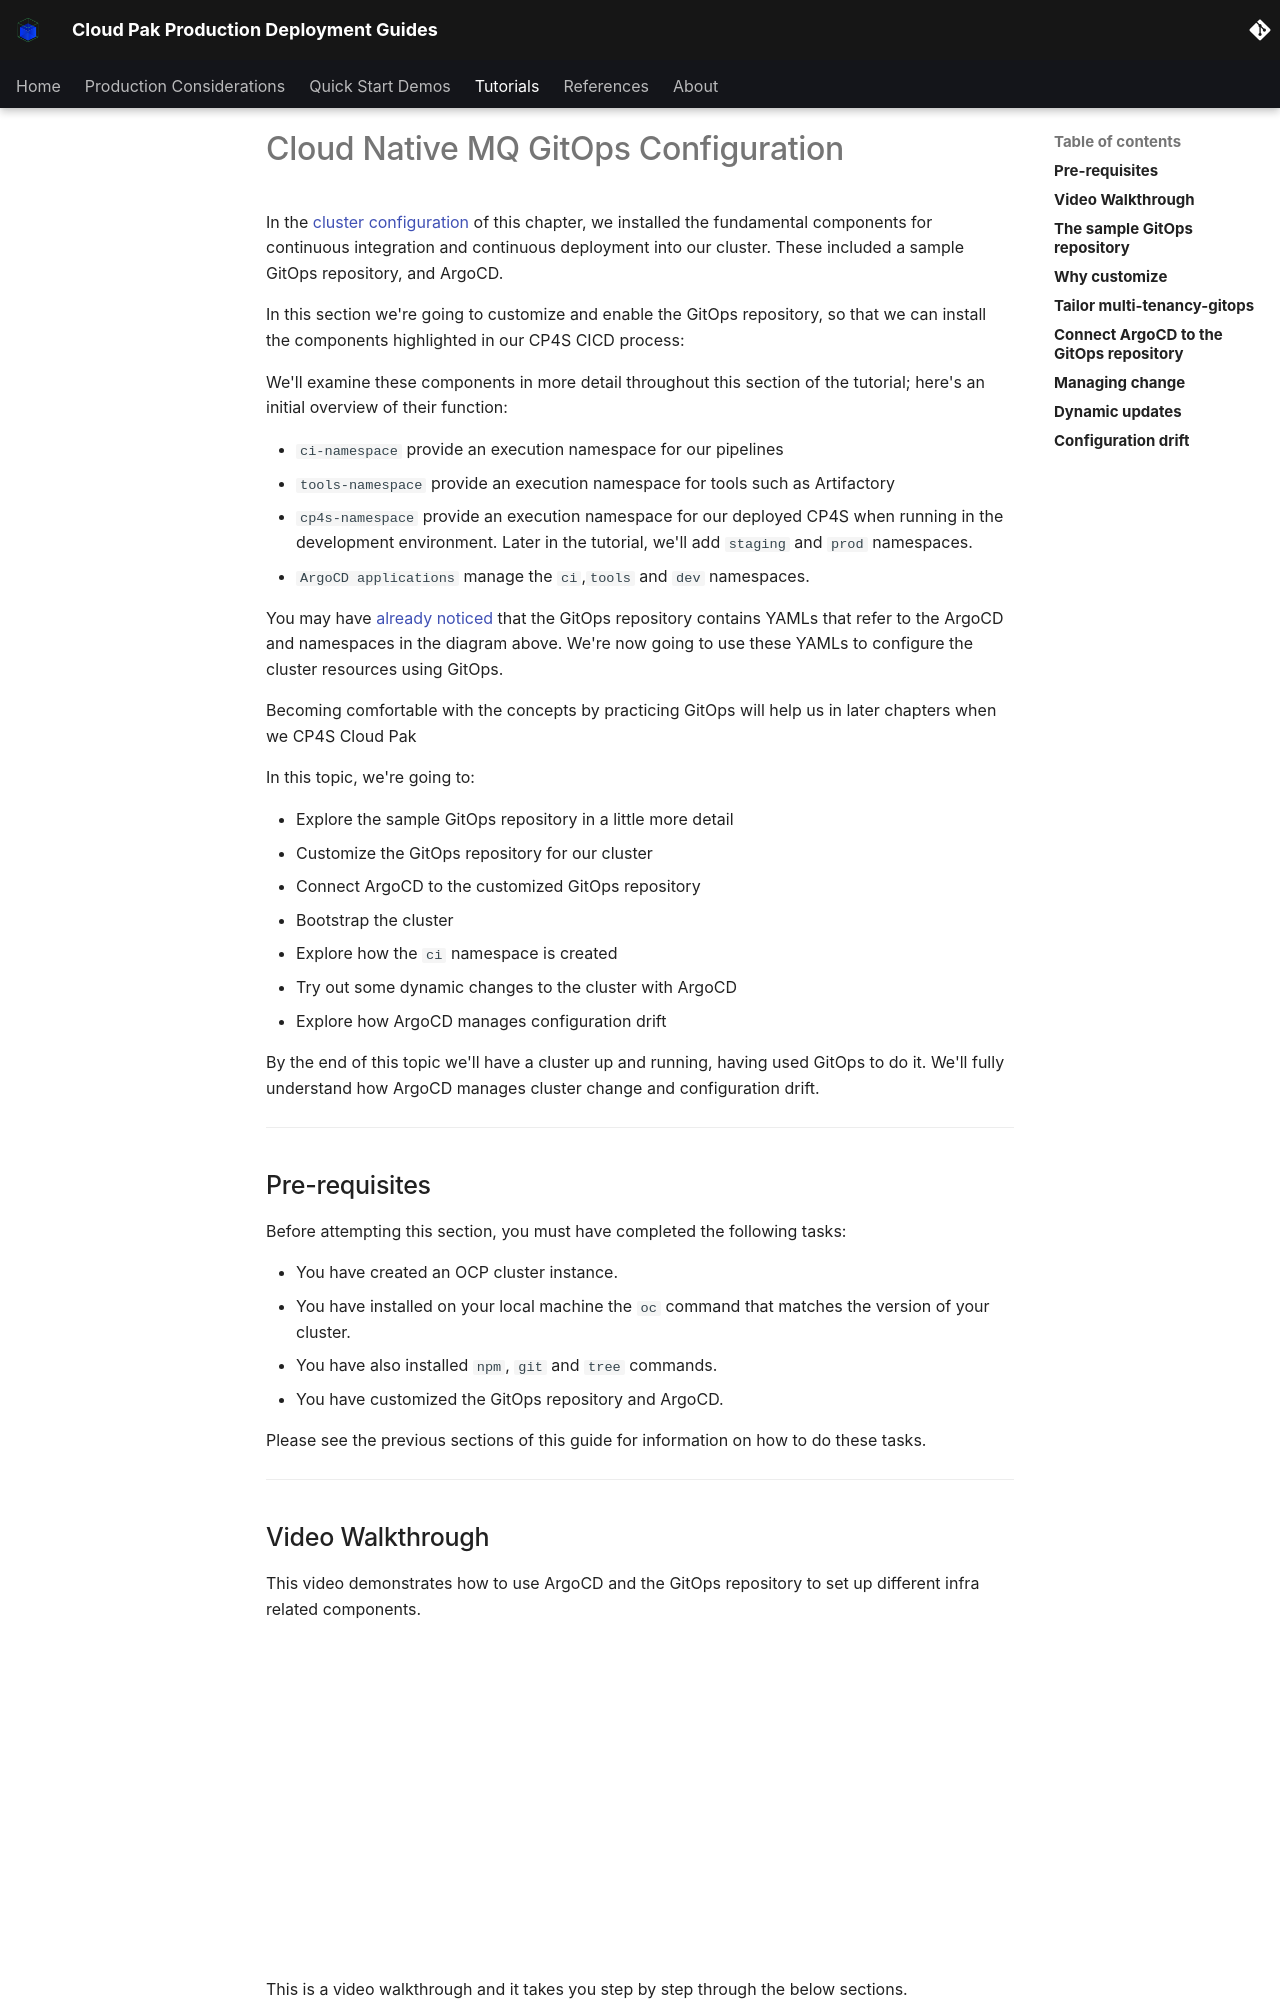

repository: ncolon/production-deployment-guides · page: guides/cp4s/cp4s-tree/cluster-config/gitops-config/index.html · generator: mkdocs

# Cloud Native MQ GitOps Configuration

<!--- cSpell:ignore resynched consolenotification subfolders rolebindings rolebinding CICD qube cntk autoplay allowfullscreen walkthrough Walkthrough webkitallowfullscreen msallowfullscreen -->
